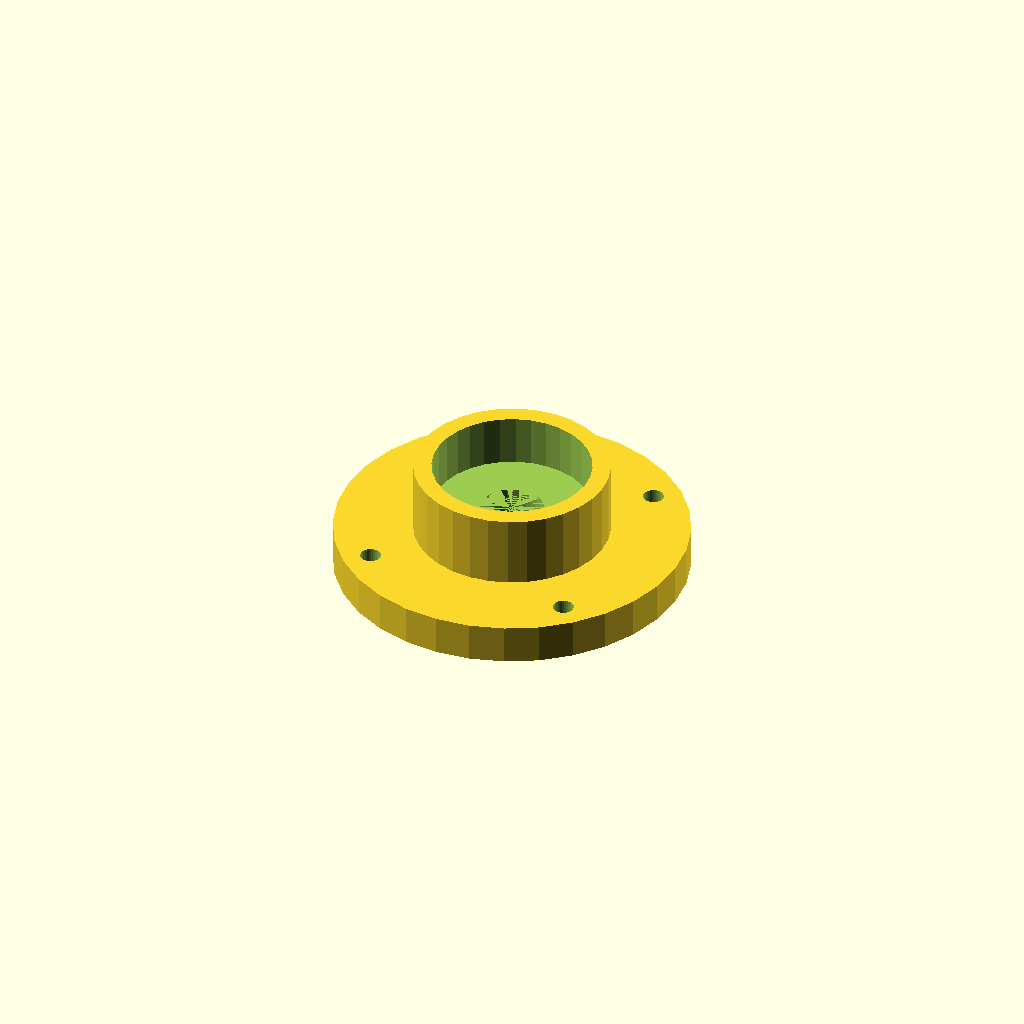
Cell 1: the model at its default parameters.
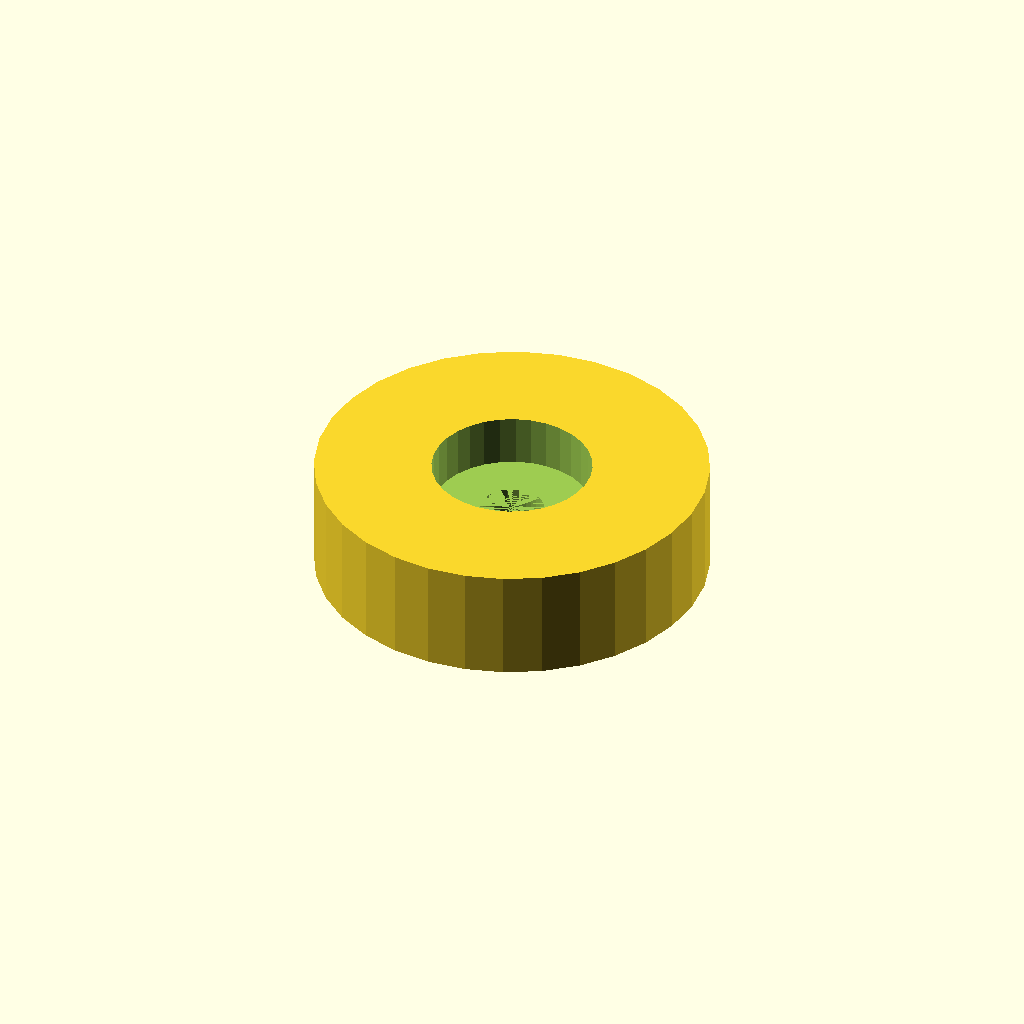
Cell 2 — housing_d set to 64.2, the other parameters unchanged.
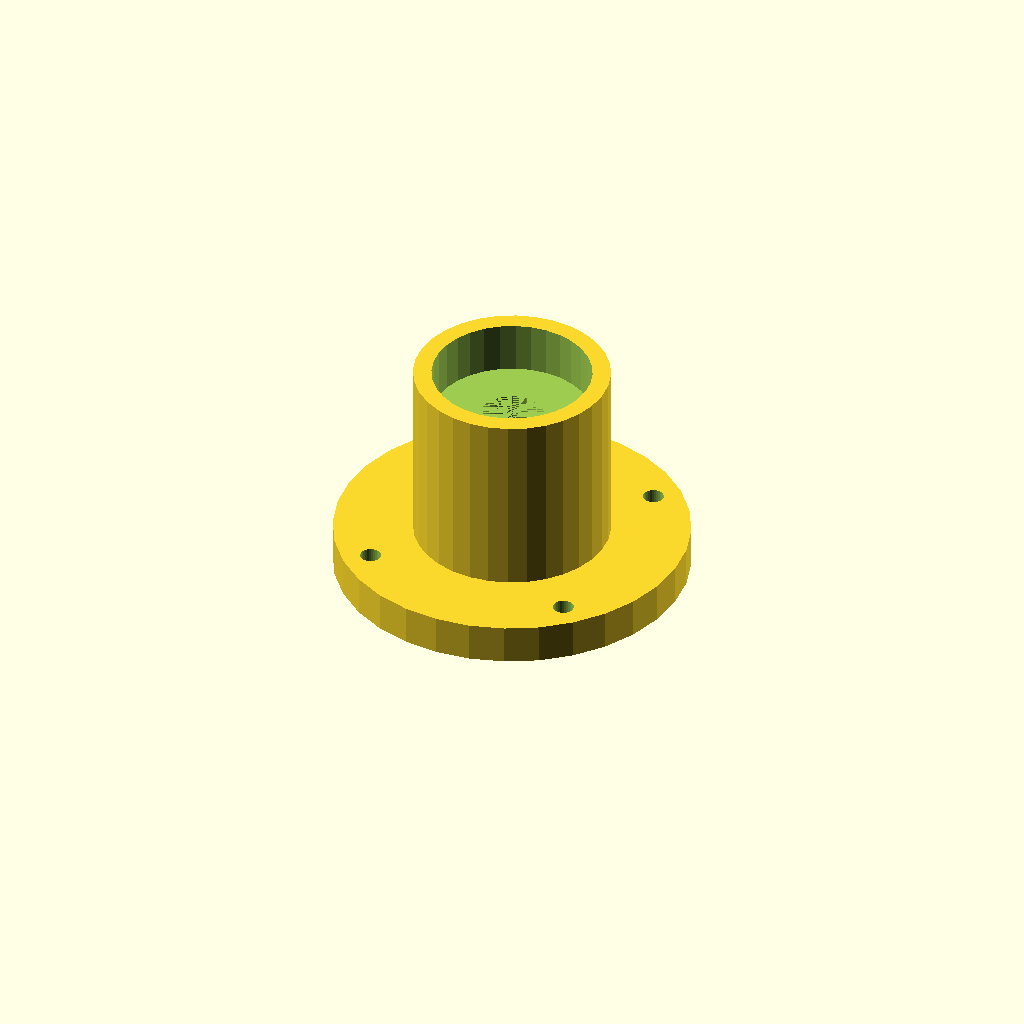
Cell 3: the same model with housing_h = 36.8.
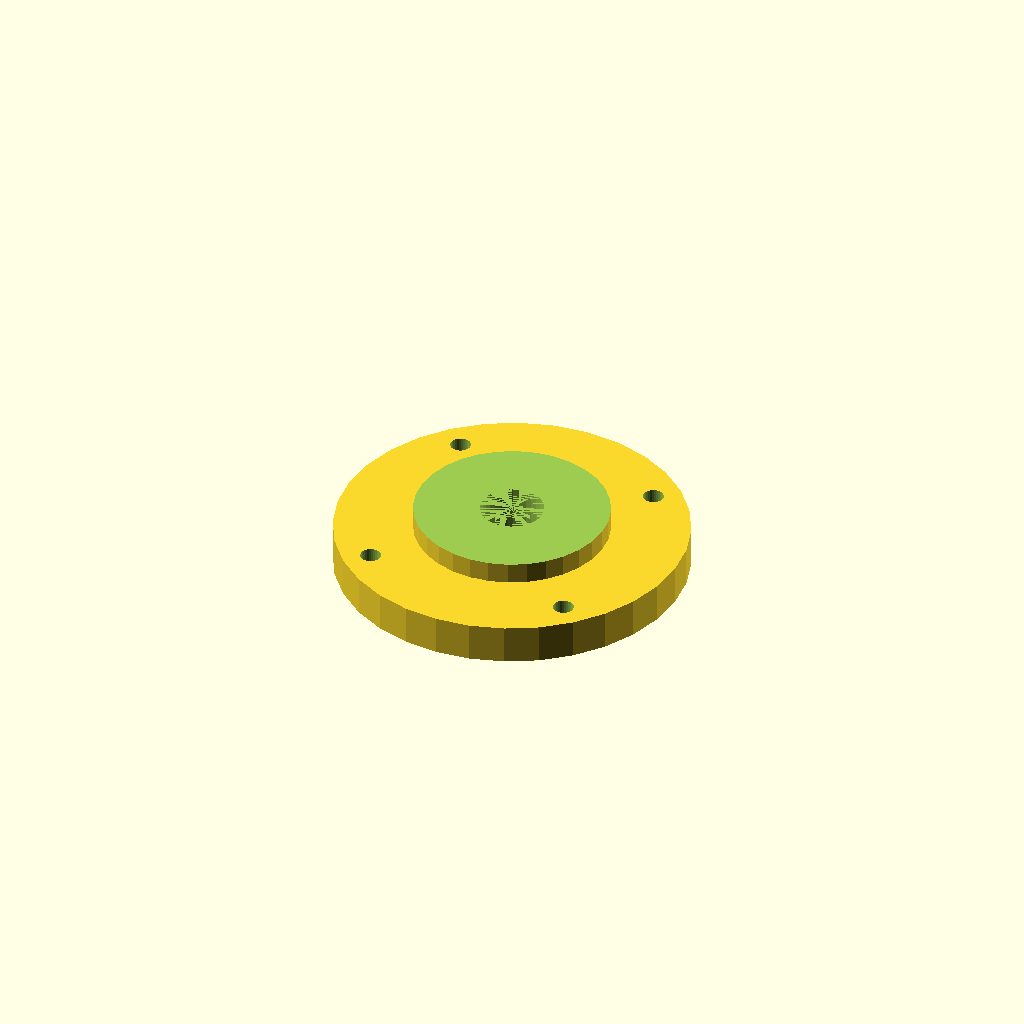
Cell 4 — seat_d set to 52.2, the other parameters unchanged.
One fixed orthographic camera (rotation 55°, 0°, 25°; colour scheme Cornfield) for every cell.
Source of the model, optional_data/data/gen2/bearings/part_0005.scad:
$fn = 32;

// ----------------------------------------------------------------------
// Bearing housing: seat for 6000 (26 x 8 mm), 32.1 mm body
// ----------------------------------------------------------------------

// --- parameters (mm) ---
housing_d = 32.1;         // housing outside diameter
housing_h = 18.4;         // overall housing height
wall_t = 3;               // wall thickness
seat_d = 26.1;            // 6000 seat, 0.1 mm clearance
seat_h = 8.4;             // pocket depth
shoulder = 5;             // shoulder under the bearing
pass_d = 10.5;            // shaft passage
flange_d = 58.1;          // mounting flange diameter
flange_t = 5;             // flange thickness
bolt_d = 3.4;             // flange bolt clearance
bolt_r = 24.35;           // flange bolt circle radius

module body() {
  cylinder(h = housing_h, d = housing_d);
}

module flange() {
  /* flange sunk 1.5 mm into the body */
  cylinder(h = flange_t + 1.5, d = flange_d);
}

difference() {
  union() {
    body();
    flange();
  }
  translate([0, 0, housing_h - seat_h]) cylinder(h = seat_h + 1, d = seat_d);
  translate([0, 0, -1]) cylinder(h = housing_h - seat_h + 1, d = pass_d);
  for (i = [0 : 3]) rotate([0, 0, 45 + i * 90]) translate([bolt_r, 0, -1])
    cylinder(h = flange_t + 3, d = bolt_d);
}
Parameter table extracted from the source (name, type, default, range or options):
housing_d: number, default 32.1
housing_h: number, default 18.4
wall_t: number, default 3
seat_d: number, default 26.1
seat_h: number, default 8.4
shoulder: number, default 5
pass_d: number, default 10.5
flange_d: number, default 58.1
flange_t: number, default 5
bolt_d: number, default 3.4
bolt_r: number, default 24.35
